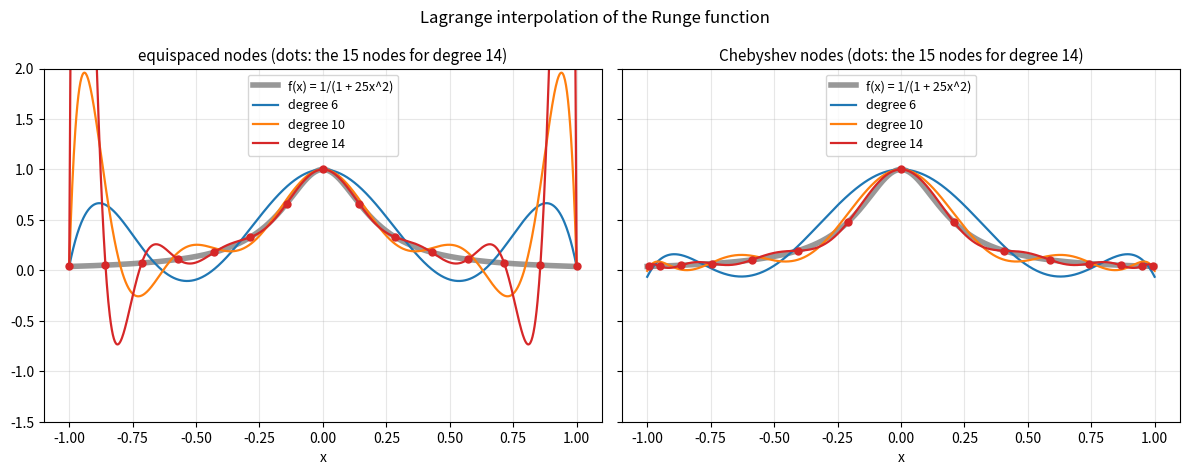

Write Python code to recreate this figure.
import numpy as np
import matplotlib.pyplot as plt


def lagrange_eval(nodes, values, x):
    """Evaluate the Lagrange interpolation polynomial at the points x."""
    total = np.zeros_like(x)
    for i, (ai, bi) in enumerate(zip(nodes, values)):
        Li = np.ones_like(x)
        for j, aj in enumerate(nodes):
            if j != i:
                Li *= (x - aj) / (ai - aj)
        total += bi * Li
    return total


def f(x):
    return 1 / (1 + 25 * x**2)


x = np.linspace(-1, 1, 1001)
fig, axes = plt.subplots(1, 2, figsize=(12, 4.8), sharey=True)
for ax, kind in zip(axes, ["equispaced", "Chebyshev"]):
    ax.plot(x, f(x), color="tab:gray", lw=4, alpha=0.8, label="f(x) = 1/(1 + 25x^2)")
    for n, c in [(6, "tab:blue"), (10, "tab:orange"), (14, "tab:red")]:
        if kind == "equispaced":
            nodes = np.linspace(-1, 1, n + 1)
        else:
            nodes = np.cos((2 * np.arange(n + 1) + 1) * np.pi / (2 * n + 2))
        ax.plot(x, lagrange_eval(nodes, f(nodes), x), color=c, lw=1.6,
                label=f"degree {n}")
        if n == 14:
            ax.plot(nodes, f(nodes), "o", color=c, ms=5)
    ax.set_ylim(-1.5, 2.0)
    ax.grid(True, alpha=0.3)
    ax.set_xlabel("x")
    ax.set_title(f"{kind} nodes (dots: the 15 nodes for degree 14)", fontsize=11)
    ax.legend(loc="upper center", fontsize=9)
fig.suptitle("Lagrange interpolation of the Runge function", fontsize=12)
fig.tight_layout()
